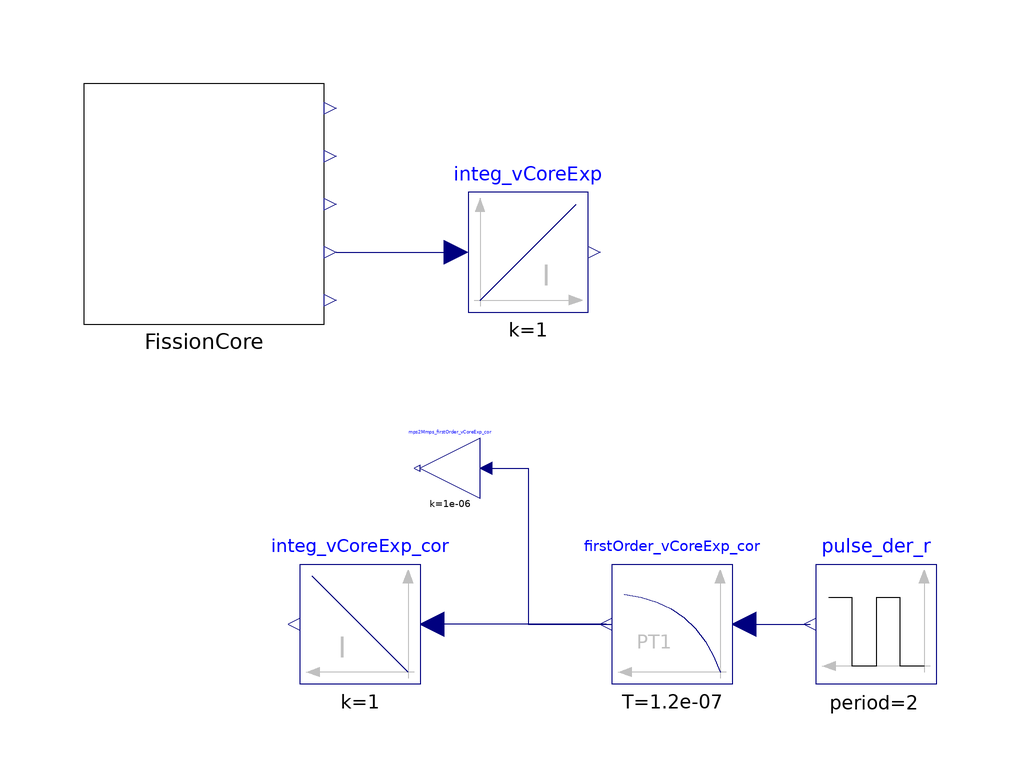

This picture is the connection diagram that the Modelica source below describes through its graphical annotations.

model FissionExplosion_Cor_vCoreExp_01
  extends Modelica.Icons.Example;
  Components.ExtremeFastFission.FissionExplosionDeviceCore00 FissionCore annotation(
    Placement(transformation(origin = {-60, 60}, extent = {{-20, -20}, {20, 20}})));
  Modelica.Blocks.Continuous.FirstOrder firstOrder_vCoreExp_cor(T = 1.2e-7) annotation(
    Placement(transformation(origin = {18, -10}, extent = {{10, -10}, {-10, 10}})));
  Modelica.Blocks.Continuous.Integrator integ_vCoreExp_cor(use_reset = false) annotation(
    Placement(transformation(origin = {-34, -10}, extent = {{10, -10}, {-10, 10}})));
  Modelica.Blocks.Sources.Pulse pulse_der_r(amplitude = 7.6e6, nperiod = 1, period = 2, startTime = 7e-8, width = 1) annotation(
    Placement(transformation(origin = {52, -10}, extent = {{10, -10}, {-10, 10}})));
  Modelica.Blocks.Continuous.Integrator integ_vCoreExp(use_reset = false) annotation(
    Placement(transformation(origin = {-6, 52}, extent = {{-10, -10}, {10, 10}})));
  Modelica.Blocks.Math.Gain mps2Mmps_firstOrder_vCoreExp_cor(k = 1e-6) annotation(
    Placement(transformation(origin = {-19, 16}, extent = {{5, -5}, {-5, 5}})));
equation
  connect(firstOrder_vCoreExp_cor.y, integ_vCoreExp_cor.u) annotation(
    Line(points = {{7, -10}, {-22, -10}}, color = {0, 0, 127}));
  connect(firstOrder_vCoreExp_cor.u, pulse_der_r.y) annotation(
    Line(points = {{30, -10}, {41, -10}}, color = {0, 0, 127}));
  connect(FissionCore.y_vCoreExp, integ_vCoreExp.u) annotation(
    Line(points = {{-38, 52}, {-18, 52}}, color = {0, 0, 127}));
  connect(mps2Mmps_firstOrder_vCoreExp_cor.u, firstOrder_vCoreExp_cor.y) annotation(
    Line(points = {{-12, 16}, {-6, 16}, {-6, -10}, {8, -10}}, color = {0, 0, 127}));
  annotation(
    experiment(StartTime = 0, StopTime = 1e-6, Tolerance = 1e-06, Interval = 1e-08),
    Diagram(coordinateSystem(extent = {{-140, -100}, {140, 100}})));
end FissionExplosion_Cor_vCoreExp_01;